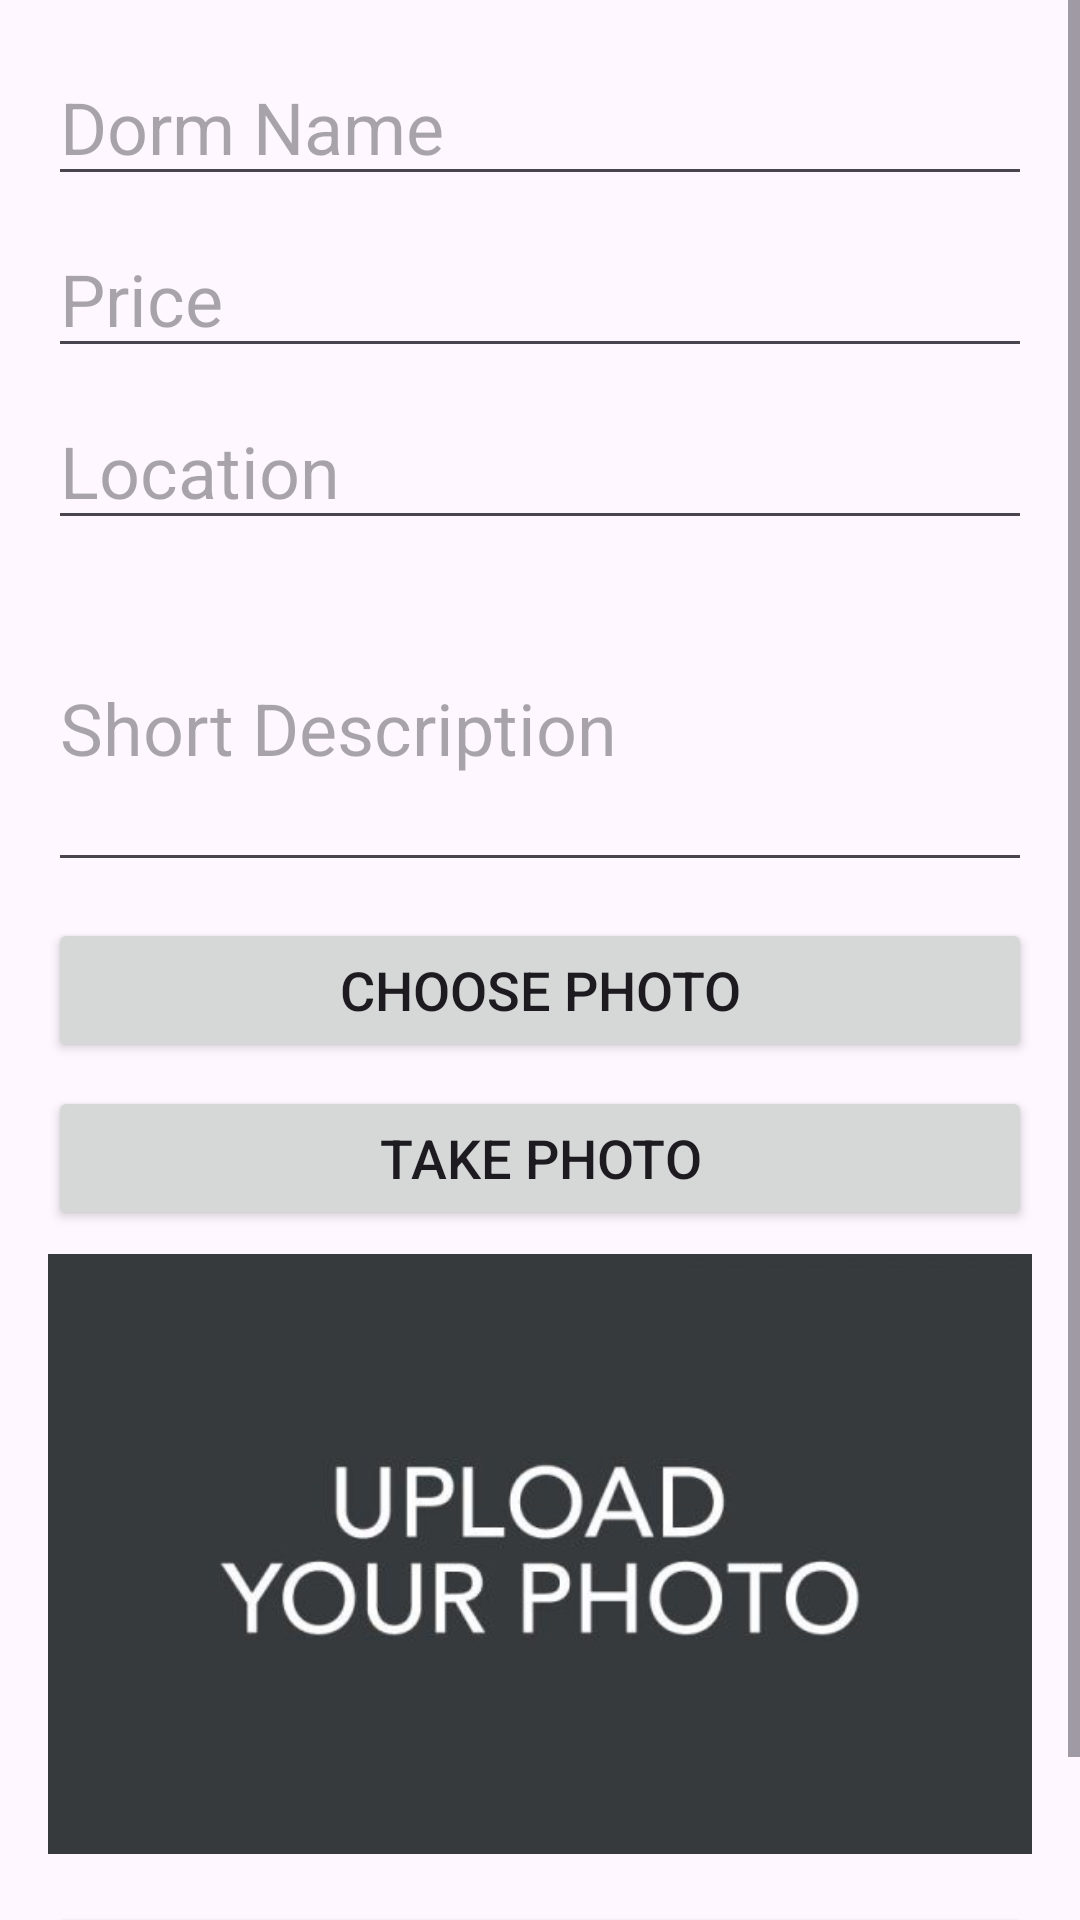

Layout XML and referenced resources for this Android screen:
<!-- AndroidManifest.xml: application theme Theme.FindMyDorm -->
<!-- res/layout/activity_add_dorm.xml -->
<?xml version="1.0" encoding="utf-8"?>
<androidx.constraintlayout.widget.ConstraintLayout
    xmlns:android="http://schemas.android.com/apk/res/android"
    xmlns:app="http://schemas.android.com/apk/res-auto"
    android:layout_width="match_parent"
    android:layout_height="match_parent">

    <ScrollView
        android:id="@+id/scrollForm"
        android:layout_width="0dp"
        android:layout_height="0dp"
        app:layout_constraintTop_toTopOf="parent"
        app:layout_constraintBottom_toBottomOf="parent"
        app:layout_constraintStart_toStartOf="parent"
        app:layout_constraintEnd_toEndOf="parent">

        <LinearLayout
            android:orientation="vertical"
            android:padding="16dp"
            android:layout_width="match_parent"
            android:layout_height="wrap_content">

            <EditText
                android:id="@+id/etDormName"
                android:layout_width="match_parent"
                android:layout_height="wrap_content"
                android:textSize="24sp"
                android:hint="Dorm Name"/>

            <EditText
                android:id="@+id/etPrice"
                android:layout_width="match_parent"
                android:layout_height="wrap_content"
                android:inputType="numberDecimal"
                android:textSize="24sp"
                android:hint="Price"
                android:layout_marginTop="8dp"/>

            <EditText
                android:id="@+id/etLocation"
                android:layout_width="match_parent"
                android:layout_height="wrap_content"
                android:textSize="24sp"
                android:hint="Location"
                android:layout_marginTop="8dp"/>

            <EditText
                android:id="@+id/etShortDesc"
                android:layout_width="match_parent"
                android:layout_height="wrap_content"
                android:textSize="24sp"
                android:hint="Short Description"
                android:inputType="textMultiLine"
                android:minLines="3"
                android:layout_marginTop="8dp"/>

            
            <Button
                android:id="@+id/btnChooseImage"
                android:layout_width="match_parent"
                android:layout_height="wrap_content"
                android:text="Choose Photo"
                android:textSize="18sp"
                android:layout_marginTop="12dp"/>

            
            <Button
                android:id="@+id/btnTakePhoto"
                android:layout_width="match_parent"
                android:layout_height="wrap_content"
                android:text="Take Photo"
                android:textSize="18sp"
                android:layout_marginTop="8dp"/>

            <ImageView
                android:id="@+id/ivPreview"
                android:layout_width="match_parent"
                android:layout_height="200dp"
                android:scaleType="centerCrop"
                android:layout_marginTop="8dp"
                android:src="@drawable/background"/>

            <Button
                android:id="@+id/btnSubmit"
                android:layout_width="match_parent"
                android:layout_height="wrap_content"
                android:text="Add Dorm"
                android:textSize="22sp"
                android:layout_marginTop="16dp"/>
        </LinearLayout>
    </ScrollView>

    <ProgressBar
        android:id="@+id/progressLoader"
        style="?android:attr/progressBarStyleLarge"
        android:layout_width="64dp"
        android:layout_height="64dp"
        android:visibility="gone"
        app:layout_constraintTop_toTopOf="parent"
        app:layout_constraintBottom_toBottomOf="parent"
        app:layout_constraintStart_toStartOf="parent"
        app:layout_constraintEnd_toEndOf="parent"/>
</androidx.constraintlayout.widget.ConstraintLayout>
<!-- resources referenced by this layout -->
<resources>
  <!-- drawable background: png bitmap (drawable, 12507 bytes) -->
  <style name="Theme.FindMyDorm" parent="Base.Theme.FindMyDorm" />
  <style name="Base.Theme.FindMyDorm" parent="Theme.Material3.DayNight.NoActionBar">
          
          
      </style>
</resources>
